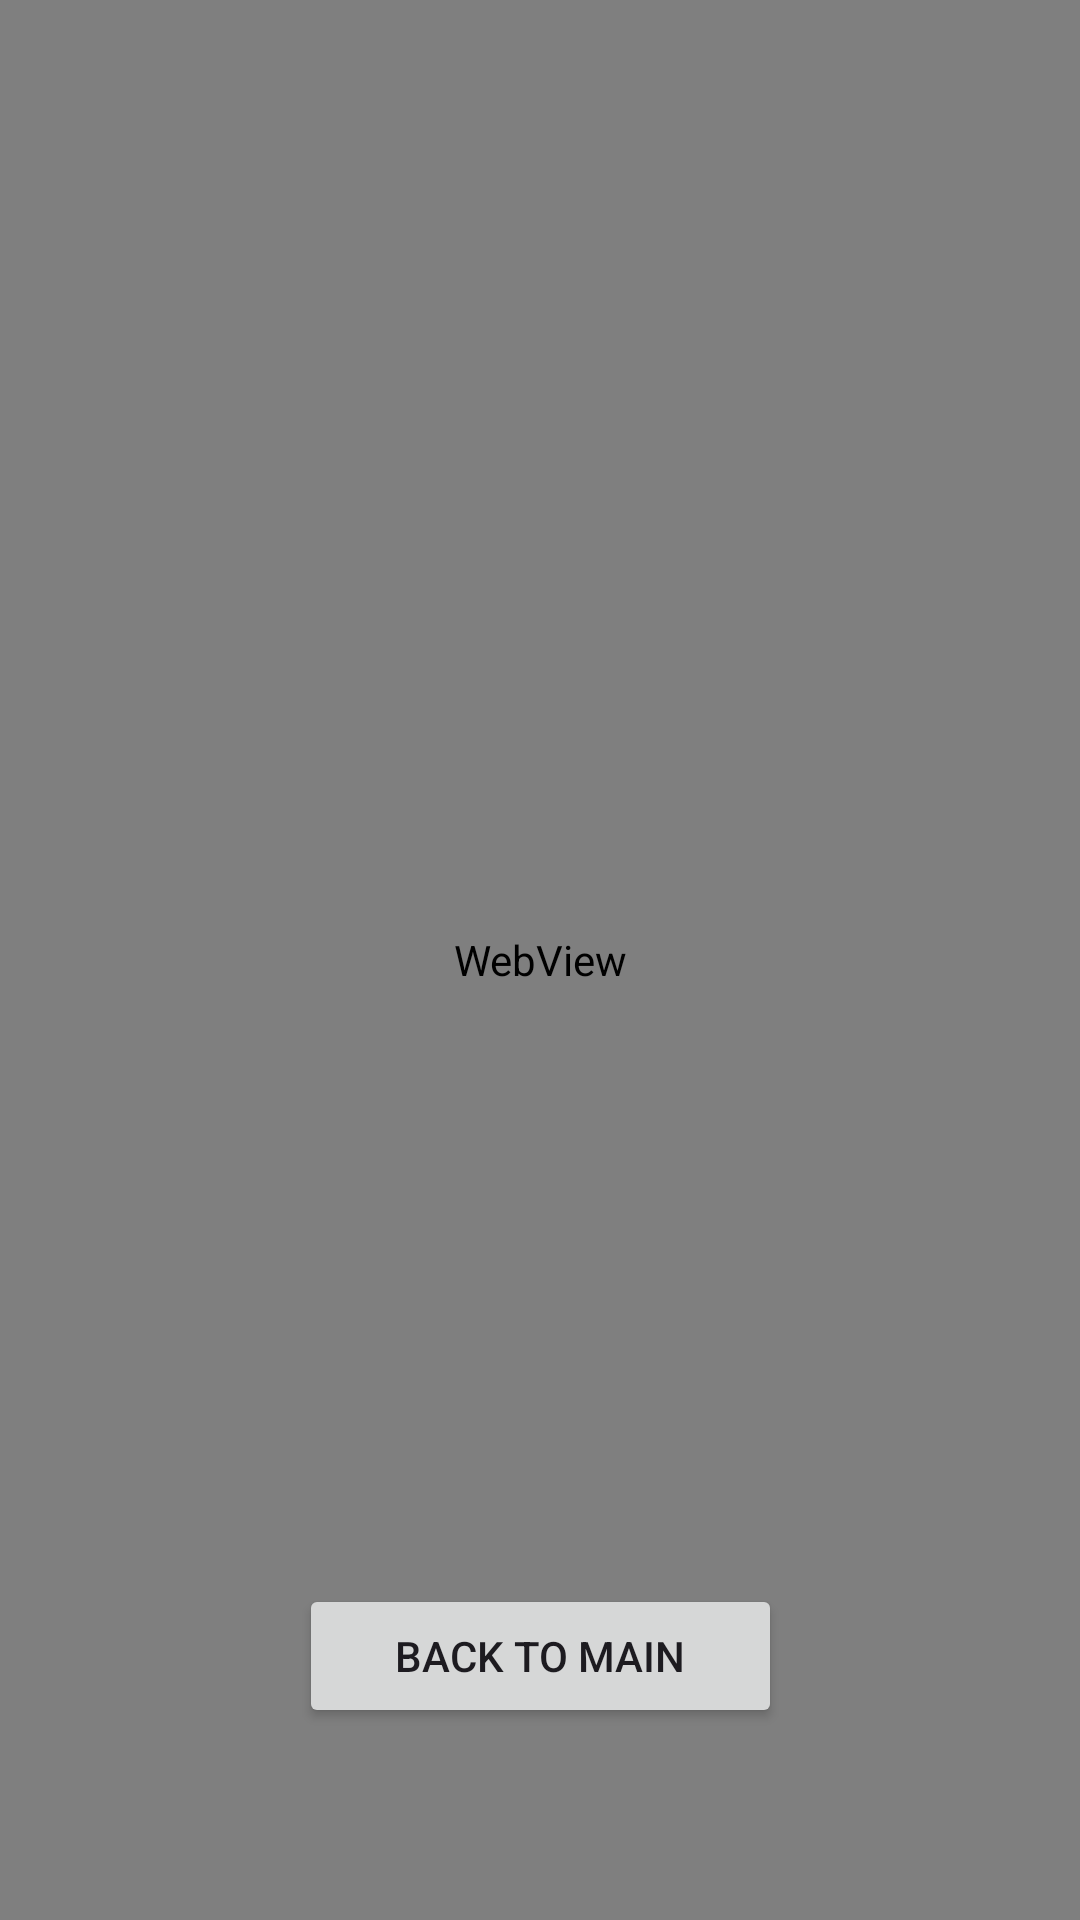

Layout XML and referenced resources for this Android screen:
<!-- AndroidManifest.xml: application theme Theme.Smart_home -->
<!-- res/layout/activity_camera.xml -->
<?xml version="1.0" encoding="utf-8"?>

<FrameLayout xmlns:android="http://schemas.android.com/apk/res/android"
    xmlns:app="http://schemas.android.com/apk/res-auto"
    xmlns:tools="http://schemas.android.com/tools"
    android:id="@+id/main"
    android:layout_width="match_parent"
    android:layout_height="match_parent"
    android:background="#000000"
    tools:context=".CameraActivity">

    
    <WebView
        android:id="@+id/webViewCamera"
        android:layout_width="match_parent"
        android:layout_height="match_parent" />

    
    <androidx.constraintlayout.widget.ConstraintLayout
        android:id="@+id/uiContainer"
        android:layout_width="match_parent"
        android:layout_height="match_parent"
        android:fitsSystemWindows="true">

        <TextView
            android:id="@+id/tvErrorMessage"
            android:layout_width="0dp"
            android:layout_height="wrap_content"
            android:layout_marginHorizontal="32dp"
            android:background="#CC000000"
            android:elevation="8dp"
            android:gravity="center"
            android:padding="16dp"
            android:text="Cannot connect to camera"
            android:textColor="@android:color/white"
            android:textSize="18sp"
            android:visibility="gone"
            app:layout_constraintBottom_toBottomOf="parent"
            app:layout_constraintEnd_toEndOf="parent"
            app:layout_constraintStart_toStartOf="parent"
            app:layout_constraintTop_toTopOf="parent"
            tools:visibility="visible" />

        <Button
            android:id="@+id/btnBackFromCamera"
            android:layout_width="wrap_content"
            android:layout_height="wrap_content"
            android:layout_marginBottom="64dp"
            android:paddingStart="32dp"
            android:paddingEnd="32dp"
            android:text="Back to Main"
            app:layout_constraintBottom_toBottomOf="parent"
            app:layout_constraintEnd_toEndOf="parent"
            app:layout_constraintStart_toStartOf="parent" />

    </androidx.constraintlayout.widget.ConstraintLayout>

</FrameLayout>
<!-- resources referenced by this layout -->
<resources>
  <style name="Theme.Smart_home" parent="Base.Theme.Smart_home" />
  <style name="Base.Theme.Smart_home" parent="Theme.Material3.DayNight.NoActionBar">
          
          
      </style>
</resources>
